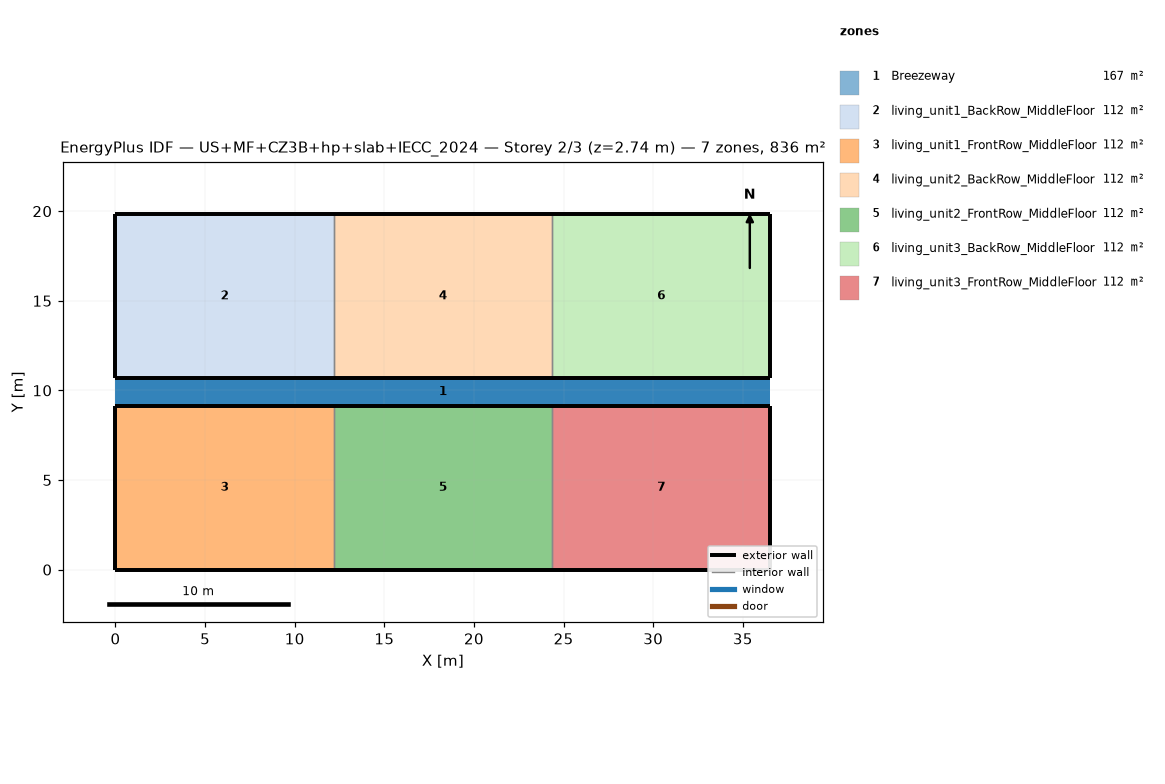
=== STOREY PLAN SPEC (per zone: floor XY polygon, exterior-wall plan segments, windows/doors) ===
zone 1: Breezeway  (167.0 m²)
  floor: (36.54, 9.16) (0.00, 9.16) (0.00, 10.68) (36.54, 10.68)
  floor: (36.54, 9.16) (0.00, 9.16) (0.00, 10.68) (36.54, 10.68)
  floor: (36.54, 9.16) (0.00, 9.16) (0.00, 10.68) (36.54, 10.68)
zone 2: living_unit1_BackRow_MiddleFloor  (111.5 m²)
  floor: (12.18, 10.68) (0.00, 10.68) (0.00, 19.84) (12.18, 19.84)
  exterior wall: (0.00, 10.68) – (12.18, 10.68)  [12.2 m]
  exterior wall: (12.18, 19.84) – (0.00, 19.84)  [12.2 m]
  exterior wall: (0.00, 19.84) – (0.00, 10.68)  [9.2 m]
  interior walls: 1
zone 3: living_unit1_FrontRow_MiddleFloor  (111.5 m²)
  floor: (12.18, 0.00) (0.00, 0.00) (0.00, 9.16) (12.18, 9.16)
  exterior wall: (0.00, 0.00) – (12.18, 0.00)  [12.2 m]
  exterior wall: (12.18, 9.16) – (0.00, 9.16)  [12.2 m]
  exterior wall: (0.00, 9.16) – (0.00, 0.00)  [9.2 m]
  interior walls: 1
zone 4: living_unit2_BackRow_MiddleFloor  (111.5 m²)
  floor: (24.36, 10.68) (12.18, 10.68) (12.18, 19.84) (24.36, 19.84)
  exterior wall: (12.18, 10.68) – (24.36, 10.68)  [12.2 m]
  exterior wall: (24.36, 19.84) – (12.18, 19.84)  [12.2 m]
  interior walls: 2
zone 5: living_unit2_FrontRow_MiddleFloor  (111.5 m²)
  floor: (24.36, 0.00) (12.18, 0.00) (12.18, 9.16) (24.36, 9.16)
  exterior wall: (12.18, 0.00) – (24.36, 0.00)  [12.2 m]
  exterior wall: (24.36, 9.16) – (12.18, 9.16)  [12.2 m]
  interior walls: 2
zone 6: living_unit3_BackRow_MiddleFloor  (111.5 m²)
  floor: (36.54, 10.68) (24.36, 10.68) (24.36, 19.84) (36.54, 19.84)
  exterior wall: (24.36, 10.68) – (36.54, 10.68)  [12.2 m]
  exterior wall: (36.54, 10.68) – (36.54, 19.84)  [9.2 m]
  exterior wall: (36.54, 19.84) – (24.36, 19.84)  [12.2 m]
  interior walls: 1
zone 7: living_unit3_FrontRow_MiddleFloor  (111.5 m²)
  floor: (36.54, 0.00) (24.36, 0.00) (24.36, 9.16) (36.54, 9.16)
  exterior wall: (24.36, 0.00) – (36.54, 0.00)  [12.2 m]
  exterior wall: (36.54, 0.00) – (36.54, 9.16)  [9.2 m]
  exterior wall: (36.54, 9.16) – (24.36, 9.16)  [12.2 m]
  interior walls: 1

=== DERIVED (storey summary) ===
Building: US+MF+CZ3B+hp+slab+IECC_2024
Storey: 2 of 3  (floor level z = 2.74 m)
Storey gross floor area: 836.2 m²
Zones on this storey: 7
  - Breezeway: floor 167.0 m²
  - living_unit1_BackRow_MiddleFloor: floor 111.5 m²; exterior wall 33.5 m (86.9 m²); WWR 0.0%
  - living_unit1_FrontRow_MiddleFloor: floor 111.5 m²; exterior wall 33.5 m (86.9 m²); WWR 0.0%
  - living_unit2_BackRow_MiddleFloor: floor 111.5 m²; exterior wall 24.4 m (63.1 m²); WWR 0.0%
  - living_unit2_FrontRow_MiddleFloor: floor 111.5 m²; exterior wall 24.4 m (63.1 m²); WWR 0.0%
  - living_unit3_BackRow_MiddleFloor: floor 111.5 m²; exterior wall 33.5 m (86.9 m²); WWR 0.0%
  - living_unit3_FrontRow_MiddleFloor: floor 111.5 m²; exterior wall 33.5 m (86.9 m²); WWR 0.0%
Zone adjacency (shared interzone walls):
  - living_unit1_BackRow_MiddleFloor ↔ living_unit2_BackRow_MiddleFloor
  - living_unit1_FrontRow_MiddleFloor ↔ living_unit2_FrontRow_MiddleFloor
  - living_unit2_BackRow_MiddleFloor ↔ living_unit3_BackRow_MiddleFloor
  - living_unit2_FrontRow_MiddleFloor ↔ living_unit3_FrontRow_MiddleFloor